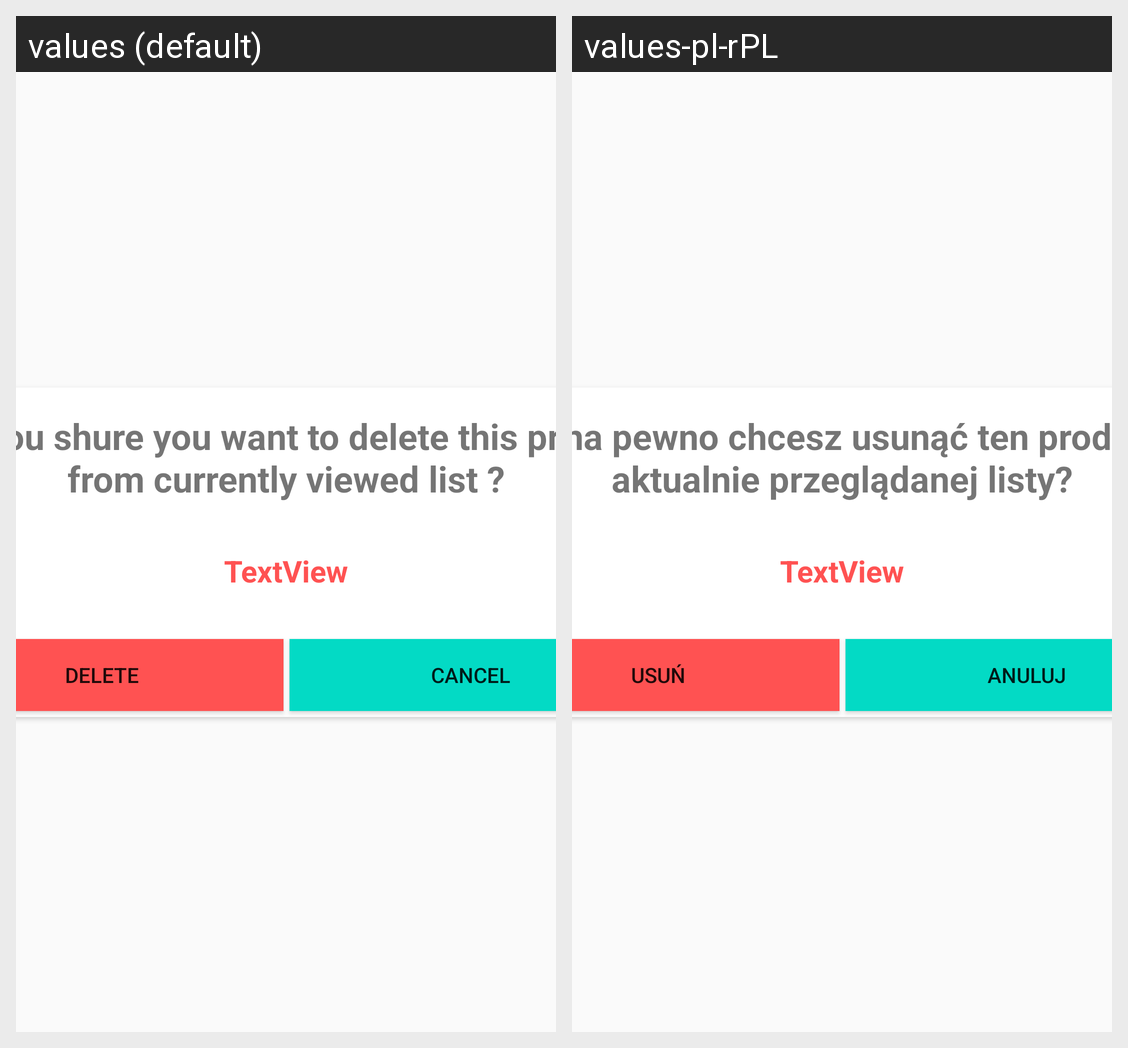

Translations of the strings shown on this Android screen, per locale in the grid:
Android screen res/layout/delate_layout.xml rendered under 2 locales, left to right: values (default), values-pl-rPL. Device: Nexus 5 (rendered at 1080×1920; each locale shown at half size, 540×960, under a caption strip naming it); theme AppTheme.
Strings drawn on this screen, with the default value and each locale's value (text and hints the layout hard-codes, and strings that could not be matched under every locale, appear in the picture but are not listed):

delete
  values: Delete
  values-pl-rPL: Usuń

cancel
  values: Cancel
  values-pl-rPL: Anuluj

are_you_sure_you_want_delete
  values: Are you shure you want to delete this product from currently viewed list ?
  values-pl-rPL: Czy na pewno chcesz usunąć ten produkt z aktualnie przeglądanej listy?
